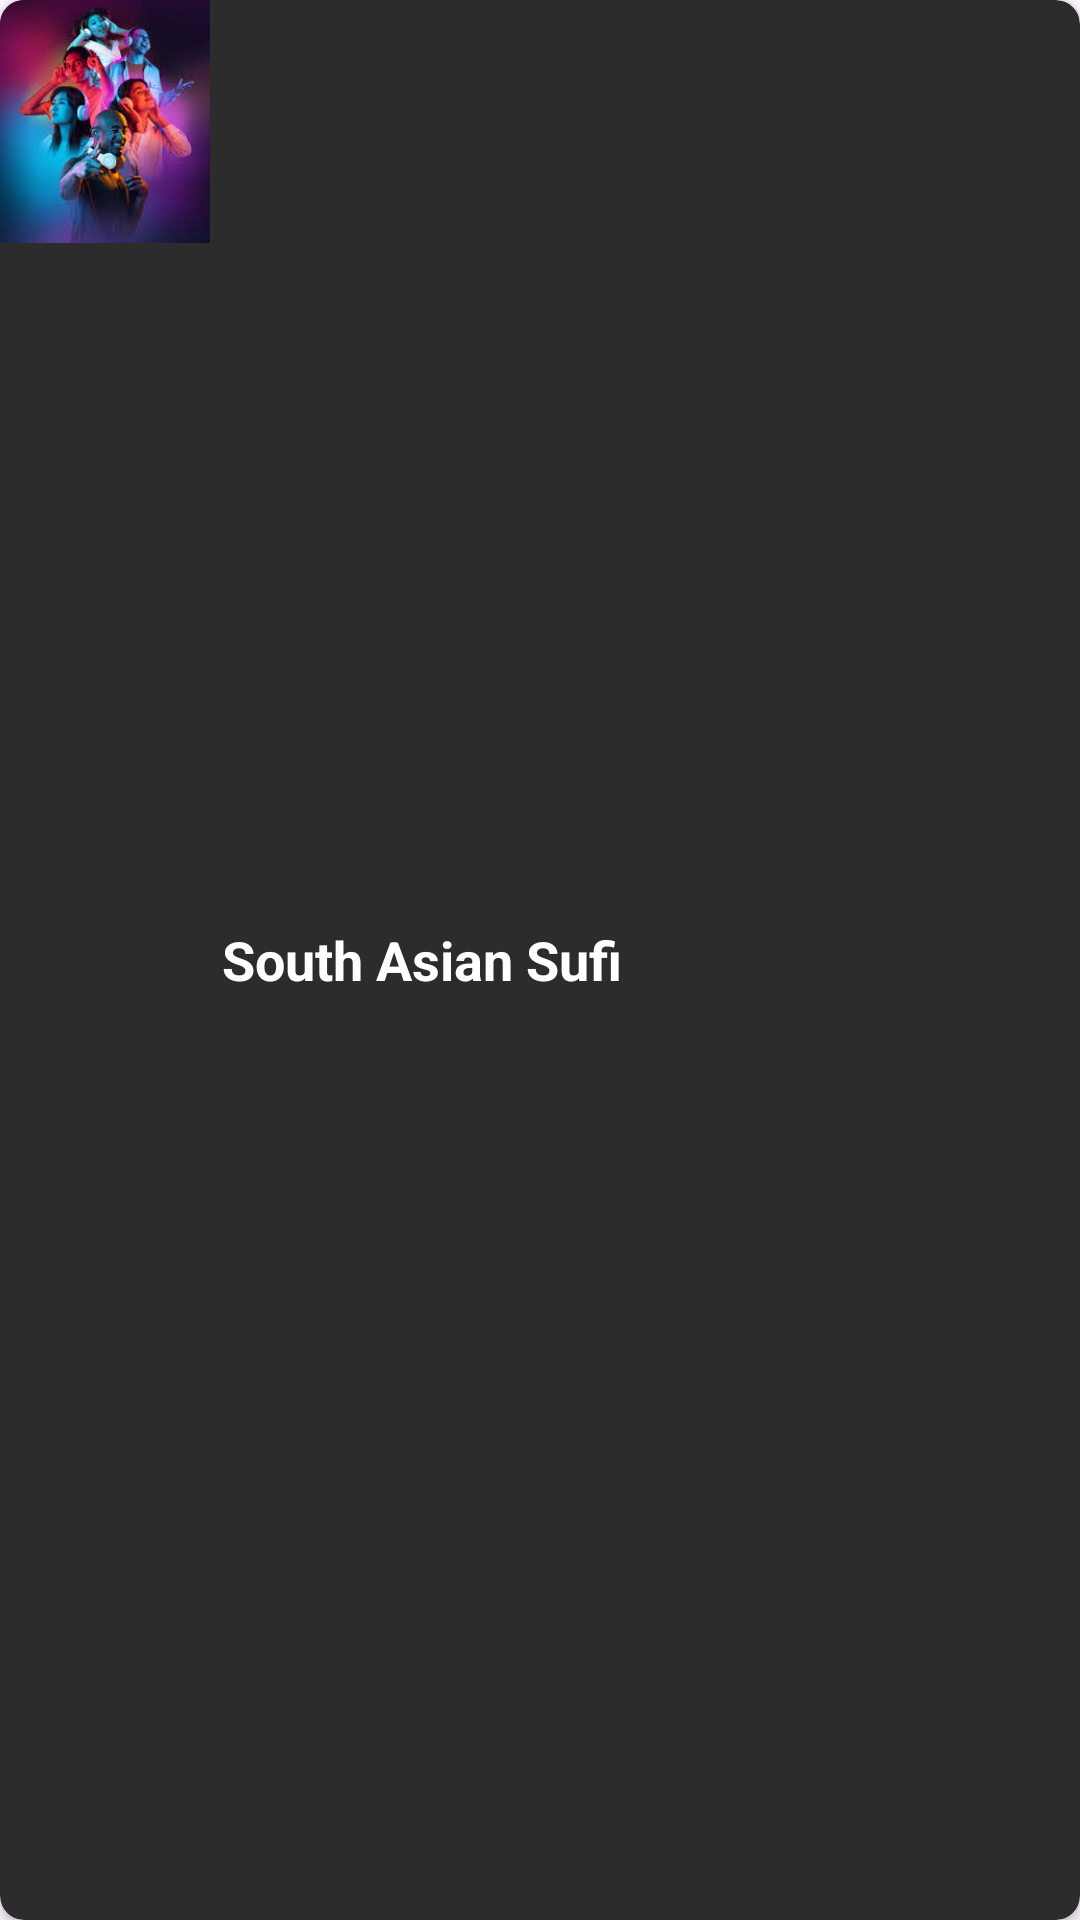

Write the Android layout XML for this screen, with the resource values it uses.
<!-- AndroidManifest.xml: application theme Theme.TestProjectMusicPlayer -->
<!-- res/layout/recent_play_grid_card.xml -->
<androidx.cardview.widget.CardView android:id="@+id/rpgc_card"
    android:layout_width="match_parent"
    android:layout_height="wrap_content"
    android:backgroundTint="@color/spotify_dark_gray"
    app:cardCornerRadius="8dp"
    app:layout_constraintBottom_toBottomOf="parent"
    app:layout_constraintStart_toStartOf="parent"
    app:layout_constraintTop_toTopOf="parent"
    app:layout_constraintWidth_percent="0.5"
    xmlns:android="http://schemas.android.com/apk/res/android"
    xmlns:app="http://schemas.android.com/apk/res-auto">

        <androidx.constraintlayout.widget.ConstraintLayout
            android:layout_width="match_parent"
            android:layout_height="match_parent">

            <ImageView
                android:id="@+id/rpgc_image"
                android:layout_width="70dp"
                android:layout_height="81dp"
                android:scaleType="centerCrop"
                android:src="@drawable/playlist_poster"
                app:layout_constraintStart_toStartOf="parent"
                app:layout_constraintTop_toTopOf="parent" />

            <TextView
                android:id="@+id/rpgc_text"
                android:layout_width="0dp"
                android:layout_height="66dp"
                android:layout_marginStart="4dp"
                android:ellipsize="end"
                android:gravity="center_vertical"
                android:maxLines="2"
                android:text="South Asian Sufi"
                android:textColor="@color/spotify_white"
                android:textSize="@dimen/artist_text_size"
                android:textStyle="bold"
                app:layout_constraintBottom_toBottomOf="parent"
                app:layout_constraintEnd_toEndOf="parent"
                app:layout_constraintStart_toEndOf="@+id/rpgc_image"
                app:layout_constraintTop_toTopOf="parent" />

        </androidx.constraintlayout.widget.ConstraintLayout>
    </androidx.cardview.widget.CardView>
<!-- resources referenced by this layout -->
<resources>
  <color name="spotify_dark_gray">#2c2c2c</color>
  <color name="spotify_white">#FFFFFF</color>
  <dimen name="artist_text_size">18sp</dimen>
  <!-- drawable playlist_poster: jpeg bitmap (drawable, 10980 bytes) -->
  <style name="Theme.TestProjectMusicPlayer" parent="Base.Theme.TestProjectMusicPlayer" />
  <style name="Base.Theme.TestProjectMusicPlayer" parent="Theme.Material3.DayNight.NoActionBar">
          
          
      </style>
</resources>
